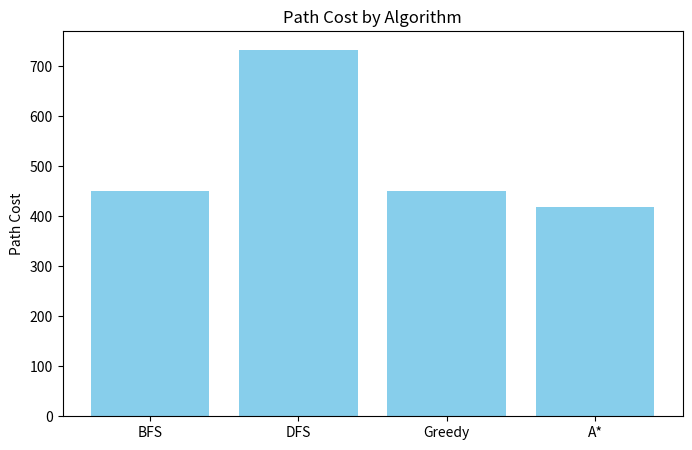
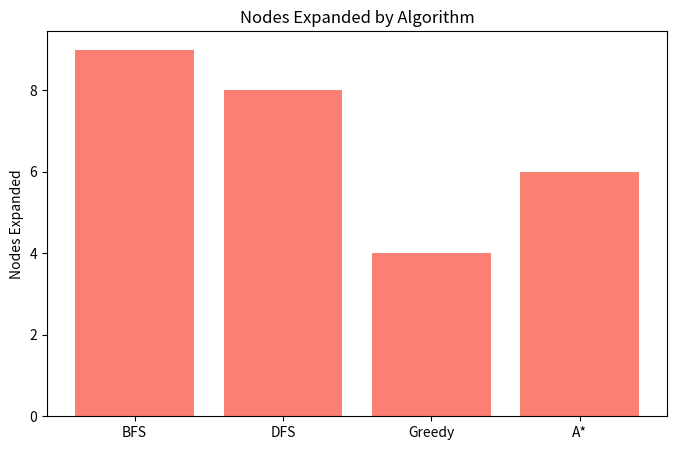
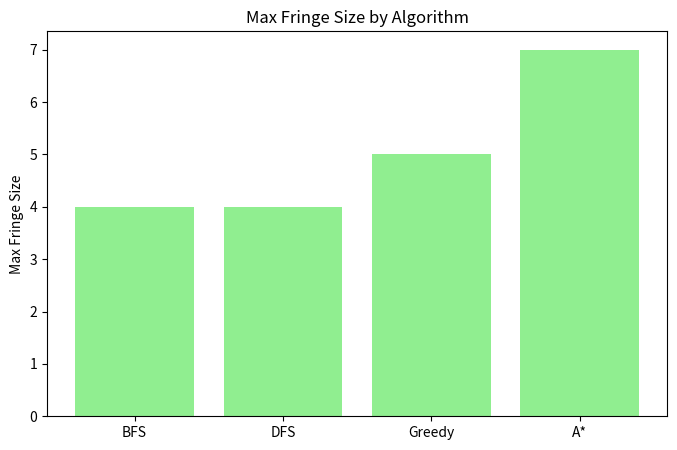

Reproduce these figures in Python, in order.
from collections import deque
import heapq
import matplotlib.pyplot as plt

def load_romania_graph():
    graph = {
        'Arad': {'Zerind': 75, 'Sibiu': 140, 'Timisoara': 118},
        'Zerind': {'Arad': 75, 'Oradea': 71},
        'Oradea': {'Zerind': 71, 'Sibiu': 151},
        'Timisoara': {'Arad': 118, 'Lugoj': 111},
        'Lugoj': {'Timisoara': 111, 'Mehadia': 70},
        'Mehadia': {'Lugoj': 70, 'Drobeta': 75},
        'Drobeta': {'Mehadia': 75, 'Craiova': 120},
        'Craiova': {'Drobeta': 120, 'Rimnicu Vilcea': 146, 'Pitesti': 138},
        'Sibiu': {'Arad': 140, 'Oradea': 151, 'Fagaras': 99, 'Rimnicu Vilcea': 80},
        'Rimnicu Vilcea': {'Sibiu': 80, 'Craiova': 146, 'Pitesti': 97},
        'Fagaras': {'Sibiu': 99, 'Bucharest': 211},
        'Pitesti': {'Rimnicu Vilcea': 97, 'Craiova': 138, 'Bucharest': 101},
        'Bucharest': {'Fagaras': 211, 'Pitesti': 101, 'Giurgiu': 90, 'Urziceni': 85},
        'Giurgiu': {'Bucharest': 90},
        'Urziceni': {'Bucharest': 85, 'Vaslui': 142, 'Hirsova': 98},
        'Hirsova': {'Urziceni': 98, 'Eforie': 86},
        'Eforie': {'Hirsova': 86},
        'Vaslui': {'Urziceni': 142, 'Iasi': 92},
        'Iasi': {'Vaslui': 92, 'Neamt': 87},
        'Neamt': {'Iasi': 87}
    }
    return graph

def load_sld_to_bucharest():
    sld = {
        'Arad': 366,
        'Bucharest': 0,
        'Craiova': 160,
        'Drobeta': 242,
        'Eforie': 161,
        'Fagaras': 176,
        'Giurgiu': 77,
        'Hirsova': 151,
        'Iasi': 226,
        'Lugoj': 244,
        'Mehadia': 241,
        'Neamt': 234,
        'Oradea': 380,
        'Pitesti': 100,
        'Rimnicu Vilcea': 193,
        'Sibiu': 253,
        'Timisoara': 329,
        'Urziceni': 80,
        'Vaslui': 199,
        'Zerind': 374
    }
    return sld

def bfs(graph, start, goal):
    visited = set([start])
    queue = deque([(start, [start], 0)])  # (city, path_so_far, cost_so_far)

    nodes_expanded = 0
    max_fringe = 1

    while queue:
        max_fringe = max(max_fringe, len(queue))
        city, path, cost = queue.popleft()
        nodes_expanded += 1

        if city == goal:
            return path, cost, nodes_expanded, max_fringe

        for neighbor, edge_cost in graph[city].items():
            if neighbor not in visited:
                visited.add(neighbor)
                queue.append((neighbor, path + [neighbor], cost + edge_cost))

    return [], float("inf"), nodes_expanded, max_fringe

def dfs(graph, start, goal):
    visited = set([start])
    stack = [(start, [start], 0)]  # (city, path_so_far, cost_so_far)

    nodes_expanded = 0
    max_fringe = 1

    while stack:
        max_fringe = max(max_fringe, len(stack))
        city, path, cost = stack.pop()
        nodes_expanded += 1

        if city == goal:
            return path, cost, nodes_expanded, max_fringe

        for neighbor, edge_cost in graph[city].items():
            if neighbor not in visited:
                visited.add(neighbor)
                stack.append((neighbor, path + [neighbor], cost + edge_cost))

    return [], float("inf"), nodes_expanded, max_fringe

def greedy_best_first(graph, start, goal, heuristic):
    visited = set([start])
    fringe = [(heuristic(start), start, [start], 0)]  # (h, city, path, cost)

    nodes_expanded = 0
    max_fringe = 1

    while fringe:
        max_fringe = max(max_fringe, len(fringe))
        h, city, path, cost = heapq.heappop(fringe)
        nodes_expanded += 1

        if city == goal:
            return path, cost, nodes_expanded, max_fringe

        for neighbor, edge_cost in graph[city].items():
            if neighbor not in visited:
                visited.add(neighbor)
                heapq.heappush(fringe, (heuristic(neighbor), neighbor, path + [neighbor], cost + edge_cost))

    return [], float("inf"), nodes_expanded, max_fringe

def a_star(graph, start, goal, heuristic):
    visited = set()
    fringe = [(heuristic(start), 0, start, [start])]  # (f, g, city, path)

    nodes_expanded = 0
    max_fringe = 1

    while fringe:
        max_fringe = max(max_fringe, len(fringe))
        f, g, city, path = heapq.heappop(fringe)
        nodes_expanded += 1

        if city == goal:
            return path, g, nodes_expanded, max_fringe

        if city in visited:
            continue
        visited.add(city)

        for neighbor, edge_cost in graph[city].items():
            if neighbor not in visited:
                new_g = g + edge_cost
                new_f = new_g + heuristic(neighbor)
                heapq.heappush(fringe, (new_f, new_g, neighbor, path + [neighbor]))

    return [], float("inf"), nodes_expanded, max_fringe

def heuristic_bucharest(city, sld):
    return sld.get(city, float("inf"))

def heuristic_abs_diff(city, goal, sld):
    return abs(sld.get(city, float("inf")) - sld.get(goal, float("inf")))

def run_experiments():
    graph = load_romania_graph()
    sld = load_sld_to_bucharest()
    start = "Arad"
    goal = "Bucharest"

    results = {}

    results['BFS'] = bfs(graph, start, goal)

    results['DFS'] = dfs(graph, start, goal)

    results['Greedy'] = greedy_best_first(
        graph, start, goal, lambda city: heuristic_bucharest(city, sld)
    )

    results['A*'] = a_star(
        graph, start, goal, lambda city: heuristic_bucharest(city, sld)
    )

    return results

def plot_results(results):
    algorithms = list(results.keys())
    costs = [results[alg][1] for alg in algorithms]
    nodes_expanded = [results[alg][2] for alg in algorithms]
    max_fringe = [results[alg][3] for alg in algorithms]

    plt.figure(figsize=(8,5))
    plt.bar(algorithms, costs, color='skyblue')
    plt.ylabel("Path Cost")
    plt.title("Path Cost by Algorithm")
    plt.show()

    plt.figure(figsize=(8,5))
    plt.bar(algorithms, nodes_expanded, color='salmon')
    plt.ylabel("Nodes Expanded")
    plt.title("Nodes Expanded by Algorithm")
    plt.show()

    plt.figure(figsize=(8,5))
    plt.bar(algorithms, max_fringe, color='lightgreen')
    plt.ylabel("Max Fringe Size")
    plt.title("Max Fringe Size by Algorithm")
    plt.show()

def main():
    graph = load_romania_graph()
    sld = load_sld_to_bucharest()

    start = "Arad"
    goal = "Bucharest"

    print("Start:", start)
    print("Goal:", goal)

    # Test BFS
    path, cost, expanded, max_fringe = bfs(graph, start, goal)
    print("\nBFS Result")
    print("Path:", path)
    print("Cost:", cost)
    print("Nodes expanded:", expanded)
    print("Max fringe size:", max_fringe)

    # Test DFS
    path, cost, expanded, max_fringe = dfs(graph, start, goal)
    print("\nDFS Result")
    print("Path:", path)
    print("Cost:", cost)
    print("Nodes expanded:", expanded)
    print("Max fringe size:", max_fringe)

    # Greedy Best-First (Bucharest goal)
    path, cost, expanded, max_fringe = greedy_best_first(
        graph, start, goal, lambda city: heuristic_bucharest(city, sld)
    )
    print("\nGreedy Best-First Result (Bucharest goal)")
    print("Path:", path)
    print("Cost:", cost)
    print("Nodes expanded:", expanded)
    print("Max fringe size:", max_fringe)

    # A* (Bucharest goal)
    path, cost, expanded, max_fringe = a_star(
        graph, start, goal, lambda city: heuristic_bucharest(city, sld)
    )
    print("\nA* Result (Bucharest goal)")
    print("Path:", path)
    print("Cost:", cost)
    print("Nodes expanded:", expanded)
    print("Max fringe size:", max_fringe)

    # Example test with non-Bucharest goal using abs-diff heuristic
    new_goal = "Sibiu"
    path, cost, expanded, max_fringe = a_star(
        graph, start, new_goal, lambda city: heuristic_abs_diff(city, new_goal, sld)
    )
    print(f"\nA* Result (non-Bucharest goal = {new_goal})")
    print("Path:", path)
    print("Cost:", cost)
    print("Nodes expanded:", expanded)
    print("Max fringe size:", max_fringe)


results = run_experiments()
plot_results(results)


if __name__ == "__main__":
    main()
